The GitHub repository rdk004/CNN_WBC_Classifier contains a labelled image folder "actual_training_testing_data" with 8 categories: basophil, eosinophil, erythroblast, immature granulocyte, lymphocyte, monocyte, neutrophil, thrombocyte. Examples follow, each with its label.

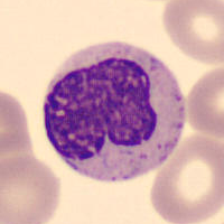
Label: immature granulocyte

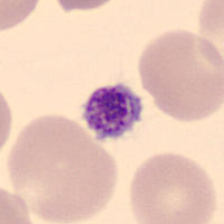
Label: thrombocyte

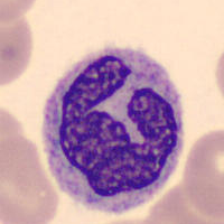
Label: monocyte

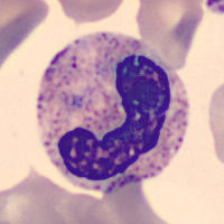
Label: neutrophil

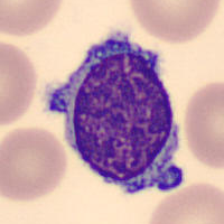
Label: lymphocyte

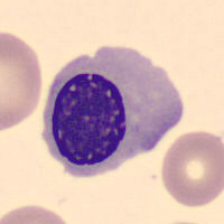
Label: erythroblast
